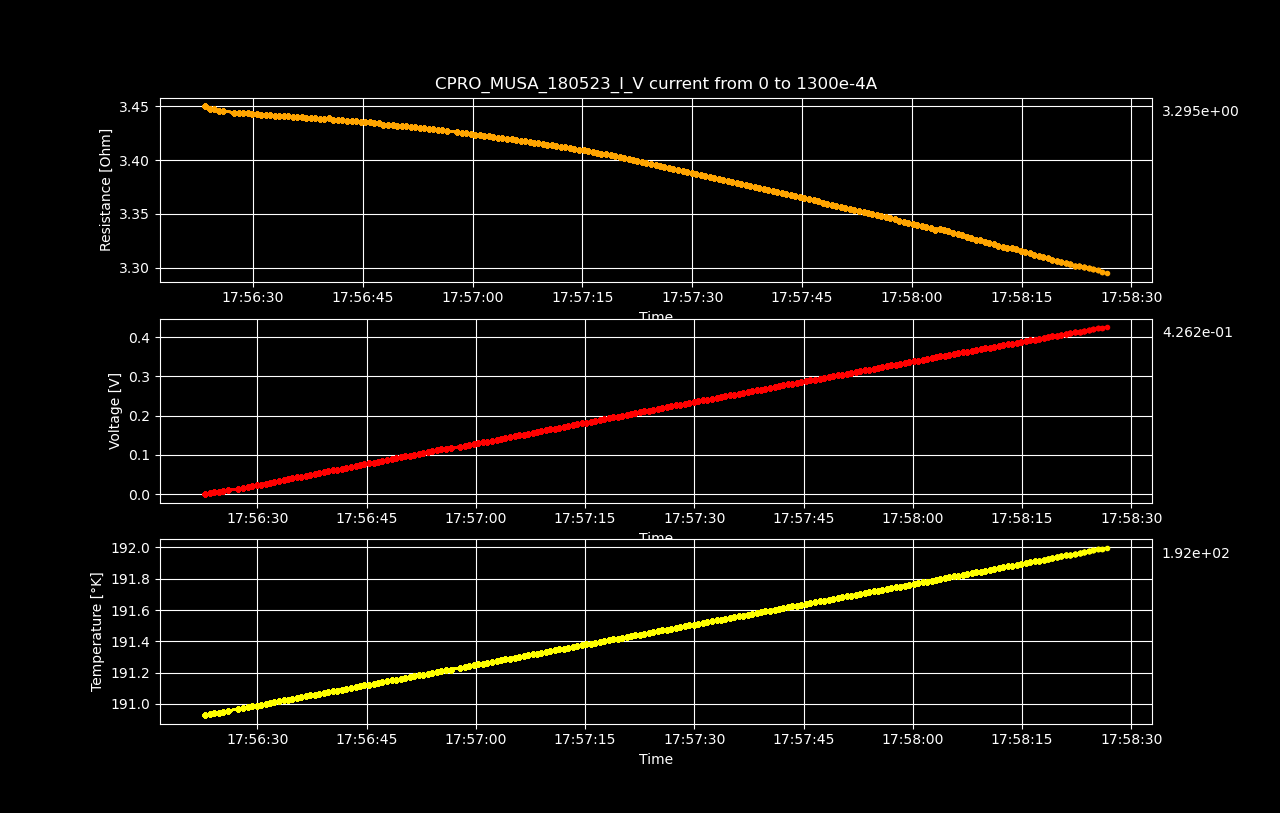

The data file committed next to this chart (first rows):
Datetime, Temperature [K], Voltage [V], Resistance [𝛀], Current Source [A], Electric Field [V/cm], Restivity [𝛀 cm], Current Density [A/cm2]
2023-05-18 17:56:22.802760, 190.9, 3.20102896e-06, inf, 0.0, 5.00160775e-05, inf, 0.0
2023-05-18 17:56:23.448956, 190.9, 0.002254, 3.45, 0.0006533, 0.03522, 5.877, 0.005993
2023-05-18 17:56:24.069127, 190.9, 0.004504, 3.448, 0.001307, 0.07038, 5.872, 0.01199
2023-05-18 17:56:24.691329, 190.9, 0.006756, 3.447, 0.00196, 0.1056, 5.871, 0.01798
2023-05-18 17:56:25.316496, 190.9, 0.009004, 3.446, 0.002613, 0.1407, 5.869, 0.02397
2023-05-18 17:56:25.942441, 191, 0.01126, 3.446, 0.003266, 0.1759, 5.869, 0.02997
2023-05-18 17:56:27.390533, 191, 0.0135, 3.444, 0.00392, 0.2109, 5.866, 0.03596
2023-05-18 17:56:28.019219, 191, 0.01575, 3.444, 0.004573, 0.2461, 5.866, 0.04195
2023-05-18 17:56:28.638687, 191, 0.018, 3.444, 0.005226, 0.2812, 5.865, 0.04795
2023-05-18 17:56:29.248687, 191, 0.02025, 3.444, 0.005879, 0.3163, 5.865, 0.05394
2023-05-18 17:56:29.864018, 191, 0.02249, 3.443, 0.006533, 0.3514, 5.864, 0.05993
2023-05-18 17:56:30.488644, 191, 0.02474, 3.443, 0.007186, 0.3866, 5.864, 0.06593
2023-05-18 17:56:31.114094, 191, 0.02699, 3.442, 0.007839, 0.4216, 5.863, 0.07192
2023-05-18 17:56:31.719466, 191, 0.02923, 3.442, 0.008492, 0.4568, 5.862, 0.07791
2023-05-18 17:56:32.326695, 191, 0.03148, 3.442, 0.009146, 0.4918, 5.862, 0.08391
2023-05-18 17:56:32.945229, 191, 0.03372, 3.441, 0.009799, 0.5269, 5.861, 0.0899
2023-05-18 17:56:33.572318, 191, 0.03597, 3.441, 0.01045, 0.562, 5.861, 0.09589
2023-05-18 17:56:34.185241, 191, 0.03821, 3.441, 0.01111, 0.5971, 5.86, 0.1019
2023-05-18 17:56:34.793710, 191, 0.04046, 3.441, 0.01176, 0.6322, 5.861, 0.1079
2023-05-18 17:56:35.395094, 191, 0.0427, 3.44, 0.01241, 0.6671, 5.858, 0.1139
2023-05-18 17:56:36.020668, 191, 0.04495, 3.44, 0.01307, 0.7023, 5.859, 0.1199
2023-05-18 17:56:36.645620, 191, 0.0472, 3.44, 0.01372, 0.7375, 5.859, 0.1259
2023-05-18 17:56:37.252832, 191.1, 0.04942, 3.439, 0.01437, 0.7723, 5.857, 0.1319
2023-05-18 17:56:37.859436, 191.1, 0.05167, 3.439, 0.01503, 0.8074, 5.857, 0.1378
2023-05-18 17:56:38.493219, 191.1, 0.05393, 3.439, 0.01568, 0.8426, 5.858, 0.1438
2023-05-18 17:56:39.117462, 191.1, 0.05616, 3.439, 0.01633, 0.8775, 5.856, 0.1498
2023-05-18 17:56:39.739880, 191.1, 0.05841, 3.439, 0.01698, 0.9126, 5.856, 0.1558
2023-05-18 17:56:40.340371, 191.1, 0.06065, 3.439, 0.01764, 0.9477, 5.857, 0.1618
2023-05-18 17:56:40.961878, 191.1, 0.06288, 3.438, 0.01829, 0.9825, 5.855, 0.1678
2023-05-18 17:56:41.612664, 191.1, 0.06513, 3.438, 0.01894, 1.018, 5.855, 0.1738
2023-05-18 17:56:42.220107, 191.1, 0.06737, 3.438, 0.0196, 1.053, 5.855, 0.1798
2023-05-18 17:56:42.842095, 191.1, 0.0696, 3.437, 0.02025, 1.088, 5.853, 0.1858
2023-05-18 17:56:43.475316, 191.1, 0.07185, 3.437, 0.0209, 1.123, 5.853, 0.1918
2023-05-18 17:56:44.082512, 191.1, 0.07408, 3.436, 0.02156, 1.158, 5.853, 0.1978
2023-05-18 17:56:44.685892, 191.1, 0.07631, 3.436, 0.02221, 1.192, 5.851, 0.2038
2023-05-18 17:56:45.318942, 191.1, 0.07855, 3.435, 0.02286, 1.227, 5.851, 0.2098
2023-05-18 17:56:45.949523, 191.1, 0.08079, 3.435, 0.02352, 1.262, 5.851, 0.2158
2023-05-18 17:56:46.556814, 191.1, 0.08301, 3.434, 0.02417, 1.297, 5.849, 0.2218
2023-05-18 17:56:47.163302, 191.1, 0.08525, 3.434, 0.02482, 1.332, 5.849, 0.2277
2023-05-18 17:56:47.789923, 191.1, 0.08747, 3.433, 0.02548, 1.367, 5.847, 0.2337
2023-05-18 17:56:48.423310, 191.1, 0.0897, 3.433, 0.02613, 1.402, 5.847, 0.2397
2023-05-18 17:56:49.063571, 191.2, 0.09194, 3.433, 0.02678, 1.437, 5.846, 0.2457
2023-05-18 17:56:49.686395, 191.2, 0.09416, 3.432, 0.02744, 1.471, 5.845, 0.2517
2023-05-18 17:56:50.317860, 191.2, 0.0964, 3.432, 0.02809, 1.506, 5.845, 0.2577
2023-05-18 17:56:50.941299, 191.2, 0.09863, 3.431, 0.02874, 1.541, 5.844, 0.2637
2023-05-18 17:56:51.554099, 191.2, 0.1009, 3.431, 0.0294, 1.576, 5.843, 0.2697
2023-05-18 17:56:52.159335, 191.2, 0.1031, 3.431, 0.03005, 1.611, 5.843, 0.2757
2023-05-18 17:56:52.783295, 191.2, 0.1053, 3.43, 0.0307, 1.646, 5.842, 0.2817
2023-05-18 17:56:53.398867, 191.2, 0.1075, 3.43, 0.03136, 1.68, 5.841, 0.2877
2023-05-18 17:56:54.024327, 191.2, 0.1098, 3.429, 0.03201, 1.715, 5.84, 0.2937
2023-05-18 17:56:54.633918, 191.2, 0.112, 3.429, 0.03266, 1.75, 5.84, 0.2997
2023-05-18 17:56:55.246234, 191.2, 0.1142, 3.428, 0.03332, 1.785, 5.839, 0.3057
2023-05-18 17:56:55.883081, 191.2, 0.1164, 3.428, 0.03397, 1.819, 5.838, 0.3116
2023-05-18 17:56:56.513796, 191.2, 0.1187, 3.428, 0.03462, 1.854, 5.838, 0.3176
2023-05-18 17:56:57.873975, 191.2, 0.1209, 3.426, 0.03528, 1.888, 5.835, 0.3236
2023-05-18 17:56:58.489329, 191.2, 0.1231, 3.425, 0.03593, 1.923, 5.834, 0.3296
2023-05-18 17:56:59.102050, 191.2, 0.1253, 3.425, 0.03658, 1.958, 5.833, 0.3356
2023-05-18 17:56:59.725012, 191.2, 0.1275, 3.424, 0.03724, 1.992, 5.832, 0.3416
2023-05-18 17:57:00.340790, 191.3, 0.1297, 3.424, 0.03789, 2.027, 5.831, 0.3476
2023-05-18 17:57:00.970888, 191.3, 0.1319, 3.423, 0.03854, 2.062, 5.831, 0.3536
... 140 more rows
